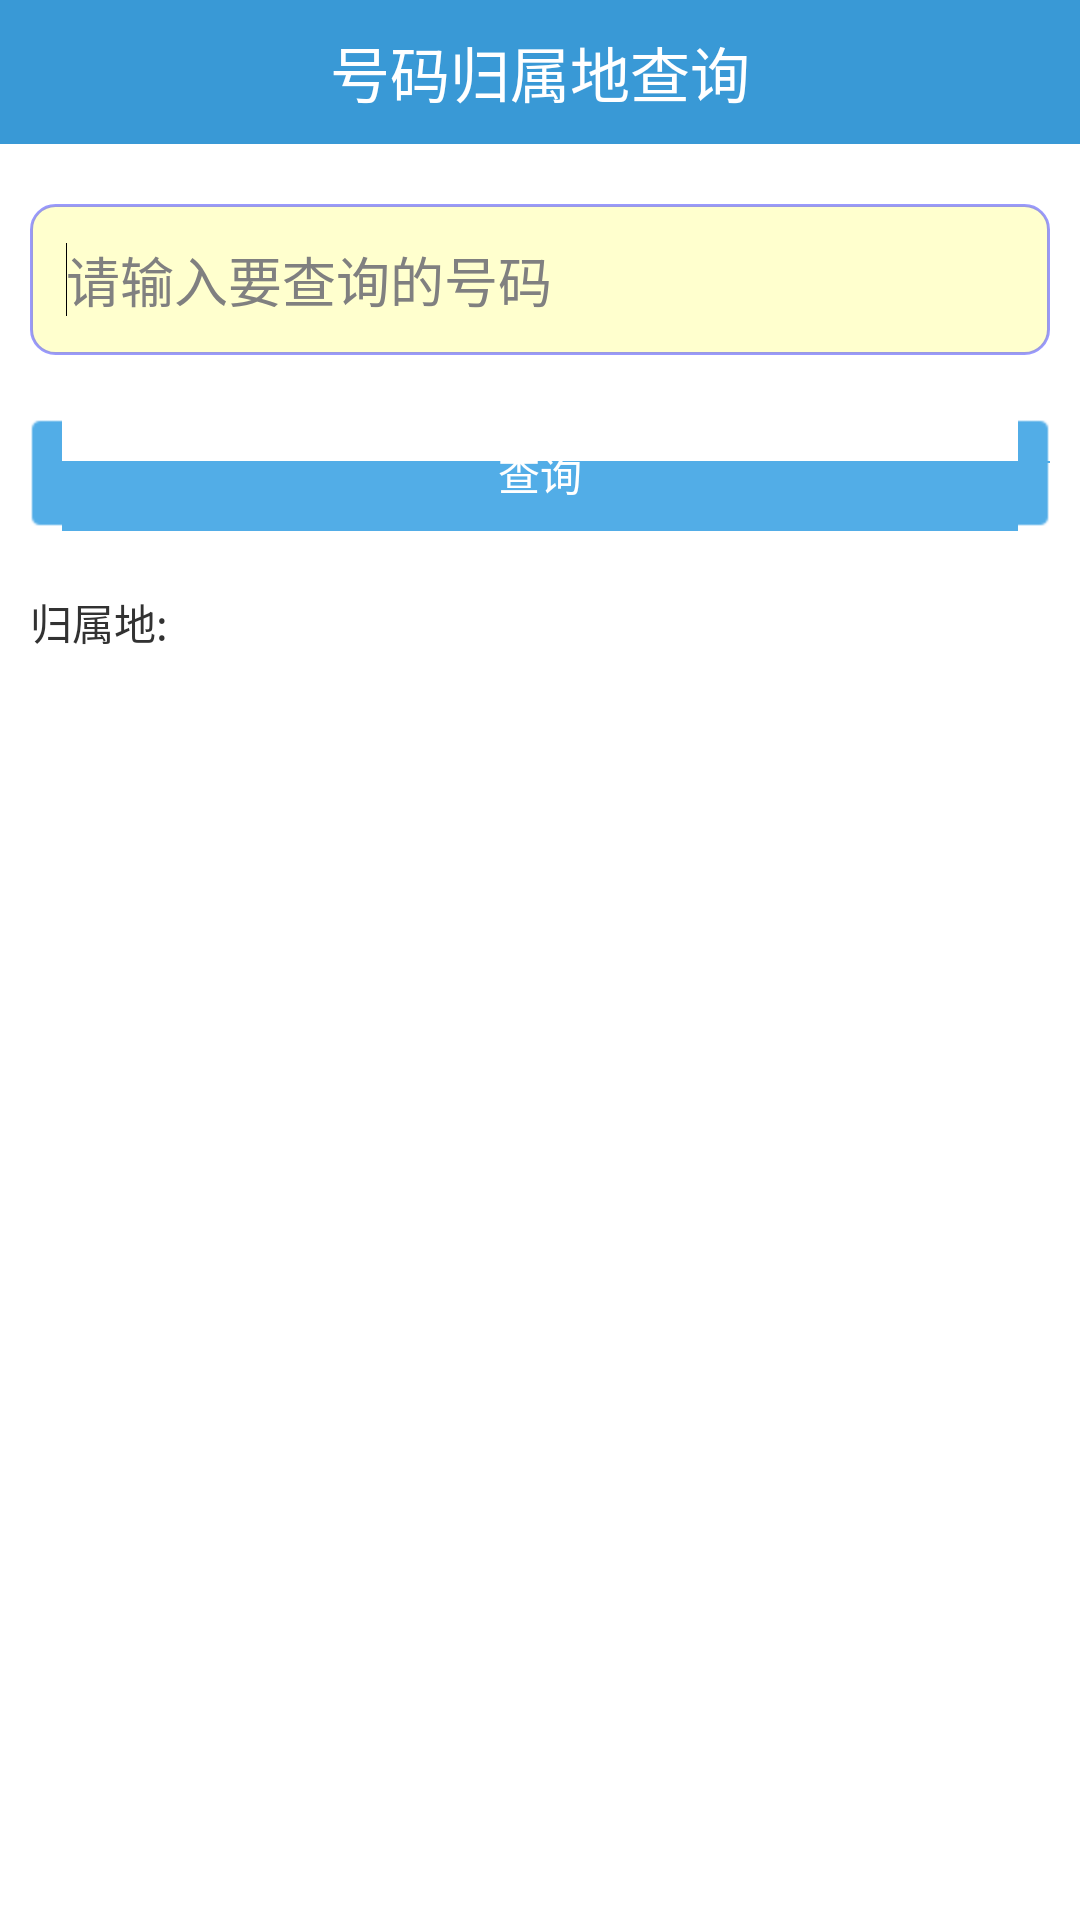

Reconstruct the res/layout file that produces this screen, plus the resources it refers to.
<!-- AndroidManifest.xml: application theme AppTheme -->
<!-- res/layout/activity_queryaddress.xml -->
<LinearLayout xmlns:android="http://schemas.android.com/apk/res/android"
    android:layout_width="fill_parent"
    android:layout_height="fill_parent"
    android:orientation="vertical" >

    <TextView
        style="@style/TextTitleStyle"
        android:layout_marginBottom="10dp"
        android:text="号码归属地查询" />

    <EditText
        android:id="@+id/qa_et_number"
        android:layout_width="match_parent"
        android:layout_height="wrap_content"
        android:layout_margin="10dp"
        android:background="@drawable/input_number_selector"
        android:hint="请输入要查询的号码"
        android:phoneNumber="true"
        android:singleLine="true" >
        <requestFocus 
            />
    </EditText>

    <Button
        style="@style/BtnPrimaryStyle"
        android:onClick="queryAddress"
        android:layout_width="match_parent"
        android:layout_margin="10dp"
        android:text="查询" />

    <TextView
        android:id="@+id/qa_tv_desc"
        android:layout_width="match_parent"
        android:layout_height="wrap_content"
        android:layout_margin="10dp"
        android:text="归属地:" />


</LinearLayout>
<!-- resources referenced by this layout -->
<resources>
  <!-- drawable input_number_selector (drawable) -->
  <?xml version="1.0" encoding="utf-8"?>
  <selector xmlns:android="http://schemas.android.com/apk/res/android" android:enterFadeDuration="300" android:exitFadeDuration="300">
  
      <item android:drawable="@drawable/input_number_focus" android:state_enabled="true" android:state_focused="true"/>
      <item android:drawable="@drawable/input_number_normal"/>
  
  </selector>
  <style name="BtnPrimaryStyle">
          <item name="android:layout_width">wrap_content</item>
          <item name="android:layout_height">wrap_content</item>
          <item name="android:background">@drawable/btn_yes_selector</item>
          <item name="android:textColor">@color/btn_yesinfo_selector</item>
      </style>
  <style name="TextTitleStyle">
          <item name="android:layout_width">match_parent</item>
          <item name="android:layout_height">48dp</item>
          <item name="android:padding">8dp</item>
          <item name="android:background">#3999D6</item>
          <item name="android:textColor">#ffffff</item>
          <item name="android:textSize">20sp</item>
          <item name="android:gravity">center</item>
      </style>
  <style name="AppTheme" parent="AppBaseTheme">
          <item name="android:windowNoTitle">true</item>
      </style>
  <!-- drawable input_number_focus (drawable) -->
  <?xml version="1.0" encoding="utf-8"?>
  <shape xmlns:android="http://schemas.android.com/apk/res/android"
      android:shape="rectangle" >
  
      
      <corners android:radius="8dp" />
      
      
      <solid android:color="#FFFFCE" />
  
      
      <padding
          android:bottom="12dp"
          android:left="12dp"
          android:right="12dp"
          android:top="12dp" />
      
      
      <stroke
          android:width="1dp"
          android:color="#660000ff" />
  
  </shape>
  <!-- drawable input_number_normal (drawable) -->
  <?xml version="1.0" encoding="utf-8"?>
  <shape xmlns:android="http://schemas.android.com/apk/res/android"
      android:shape="rectangle" >
  
      
      <corners android:radius="8dp" />
      
      
      <solid android:color="#ffffff" />
  
      
      <padding
          android:bottom="12dp"
          android:left="12dp"
          android:right="12dp"
          android:top="12dp" />
      
      
      <stroke
          android:width="1dp"
          android:color="#66000000" />
  
  </shape>
  <!-- drawable btn_yes_selector (drawable) -->
  <?xml version="1.0" encoding="utf-8"?>
  
  <selector xmlns:android="http://schemas.android.com/apk/res/android">
  
      <item android:drawable="@drawable/dg_btn_confirm_select" android:state_pressed="true"/>
      <item android:drawable="@drawable/dg_btn_confirm_normal" android:state_pressed="false"/>
  </selector>
  <style name="AppBaseTheme" parent="android:Theme.Light" />
</resources>
